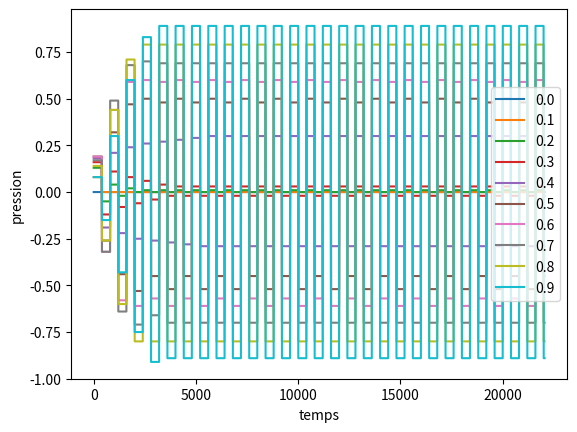

Python code for this plot:
# p(t) = (r*(p+Zf))(t) + Zf(t)
# f(t) = F(p(t))
# xi'' + alpha xi' + omega² xi = A p_m + B p

# En changeant simplement la masse de l'anche, on passe d'une anche simple à un cuivre

import numpy as np
import matplotlib.pyplot as plt

sample_rate = 44100

def resoudre(tableau, i):
    # recherche le point d'annulation de tableau le plus proche possible de i
    l = len(tableau)
    changement_signe = tableau[0:l-1]*tableau[1:l] # il y a un point d'annulation entre tableau[j] et tableau[j+1] ssi tableau[j]*tableau[j+1] <= 0
    negatif = changement_signe <= 0 # True aux indices où il y a un changement de signe
    tab_i0 = (np.arange(l-1))[negatif] # indices auxquels il y a un changement de signe
    if len(tab_i0)==0:
        return np.argmin(np.abs(tableau))
    i0 = np.argmin(np.abs(tab_i0-i)) # indice de l'indice le plus proche de i dans tab_i0
    index = tab_i0[i0]
    if abs(tableau[index])<abs(tableau[index+1]):
        return index
    return index+1
    

def embouchure(gamma_m, r_dt, nt, omega = 4224/sample_rate, zeta0=0.5):
    
    gamma_t = np.zeros(nt) # les tableaux en _t sont ceux qui donnent le résultat, en fonction du temps
    flux_t = np.zeros(nt)
    
    n_F = 201
    gamma_F = np.linspace(-1,1,n_F) # les tableaux en _F sont ceux qui servent à calculer la fonction non-linéaire F
    flux_F = np.zeros(n_F)          # flux_F = F(pression_F)
    imin = int(gamma_m*n_F/2)
    imax = int((gamma_m+1)*n_F/2)
    flux_F[imin:imax] = (1 - gamma_m + gamma_F[imin:imax]) * np.sqrt(gamma_m - gamma_F[imin:imax])
    # Attention : à chaque usage de flux_F dans le futur, il faudra multiplier par z !!
    
    #omega = 4224/sample_rate
    z = 0
    z_past = 0
    
    i_act = np.argmin(np.abs(gamma_F))
    
    T2 = len(r_dt)-1
    
    for t in range(nt):
        if t<T2:
            q = np.sum((gamma_t[0:t]+flux_t[0:t])*r_dt[t:0:-1])
        else:
            q = np.sum((gamma_t[t-T2:t]+flux_t[t-T2:t])*r_dt[T2:0:-1])
        # résoudre p = q + Z F(p)
        i = resoudre(gamma_F -zeta0*(z+1)*flux_F -q, i_act)
        i_act = i
        gamma_t[t] = gamma_F[i]
        flux_t[t] = zeta0*(z+1)*flux_F[i]

         # z'' = omega²(p_m - p) - omega z' - omega² z
        # Euler explicite
        """
        z2 = A*p_m+B*p[i]-alpha*z1-omega2*z
        z = z+z1
        z1 = z1+z2
        """
        # Euler implicite ?
        # z'' = (z_futur + z_past - 2z)/4dt²
        # z' = (z_futur - z_past)/2dt
        # donc (1/2dt + alpha) z_futur = 2dt(A p_m + B p - omega² z) + alpha z_past + (2z-z_past)/2dt
        z_futur = 2/sample_rate*(omega**2*(gamma_m - gamma_F[i]) - omega**2*z) + omega*z_past + (2*z-z_past)/2*sample_rate
        z_futur = z_futur/(omega+1/2*sample_rate)
        z_past = z
        z = max(z_futur,0)
        z = min(z_futur,1)
        
    return gamma_t,flux_t


def amplitude(pression):
    nt = len(pression)
    MAX = np.max(pression[nt//2:])
    MIN = np.min(pression[nt//2:])
    return MAX-MIN

def frequence(pression):
    if amplitude(pression)==0: return 0
    nt = len(pression)
    fourier = np.fft.fft(pression[nt//2:])
    return np.argmax(fourier[:nt//5])

F = 110 # fréquence supposée de l'instrument, en Hz
t_max = 0.5 # durée de la simulation, en s

T = int(sample_rate/F) # période supposée de l'instrument, en Hz
r_dt = np.array([0]*T+[1])
#r_dt = np.exp(-(np.linspace(0,40,20)-20)**2/20)r_dt[0]=0
r_dt = -0.95*r_dt/np.sum(r_dt)
nt = int(t_max*sample_rate)
n_att = 30

for p in range(10):
    pression,_ = embouchure(p/10, r_dt, nt)
    plt.plot(range(nt),pression, label=str(p/10))
plt.legend()
plt.xlabel("temps")
plt.ylabel("pression")
plt.savefig("anche.pdf", transparent=True,bbox_inches = "tight")


plt.show()
"""
ampl = []
pres = []
for m in range(400):
    p_m = m/400
    pres.append(p_m)
    pression,_ = embouchure(p_m, 1, r_dt, nt)
    ampl.append(amplitude(pression))
plt.plot(pres,ampl)
plt.xlabel("pression dans la bouche")
plt.ylabel("amplitude pression résultante")
plt.title("bifurcation")
plt.show()

"""
